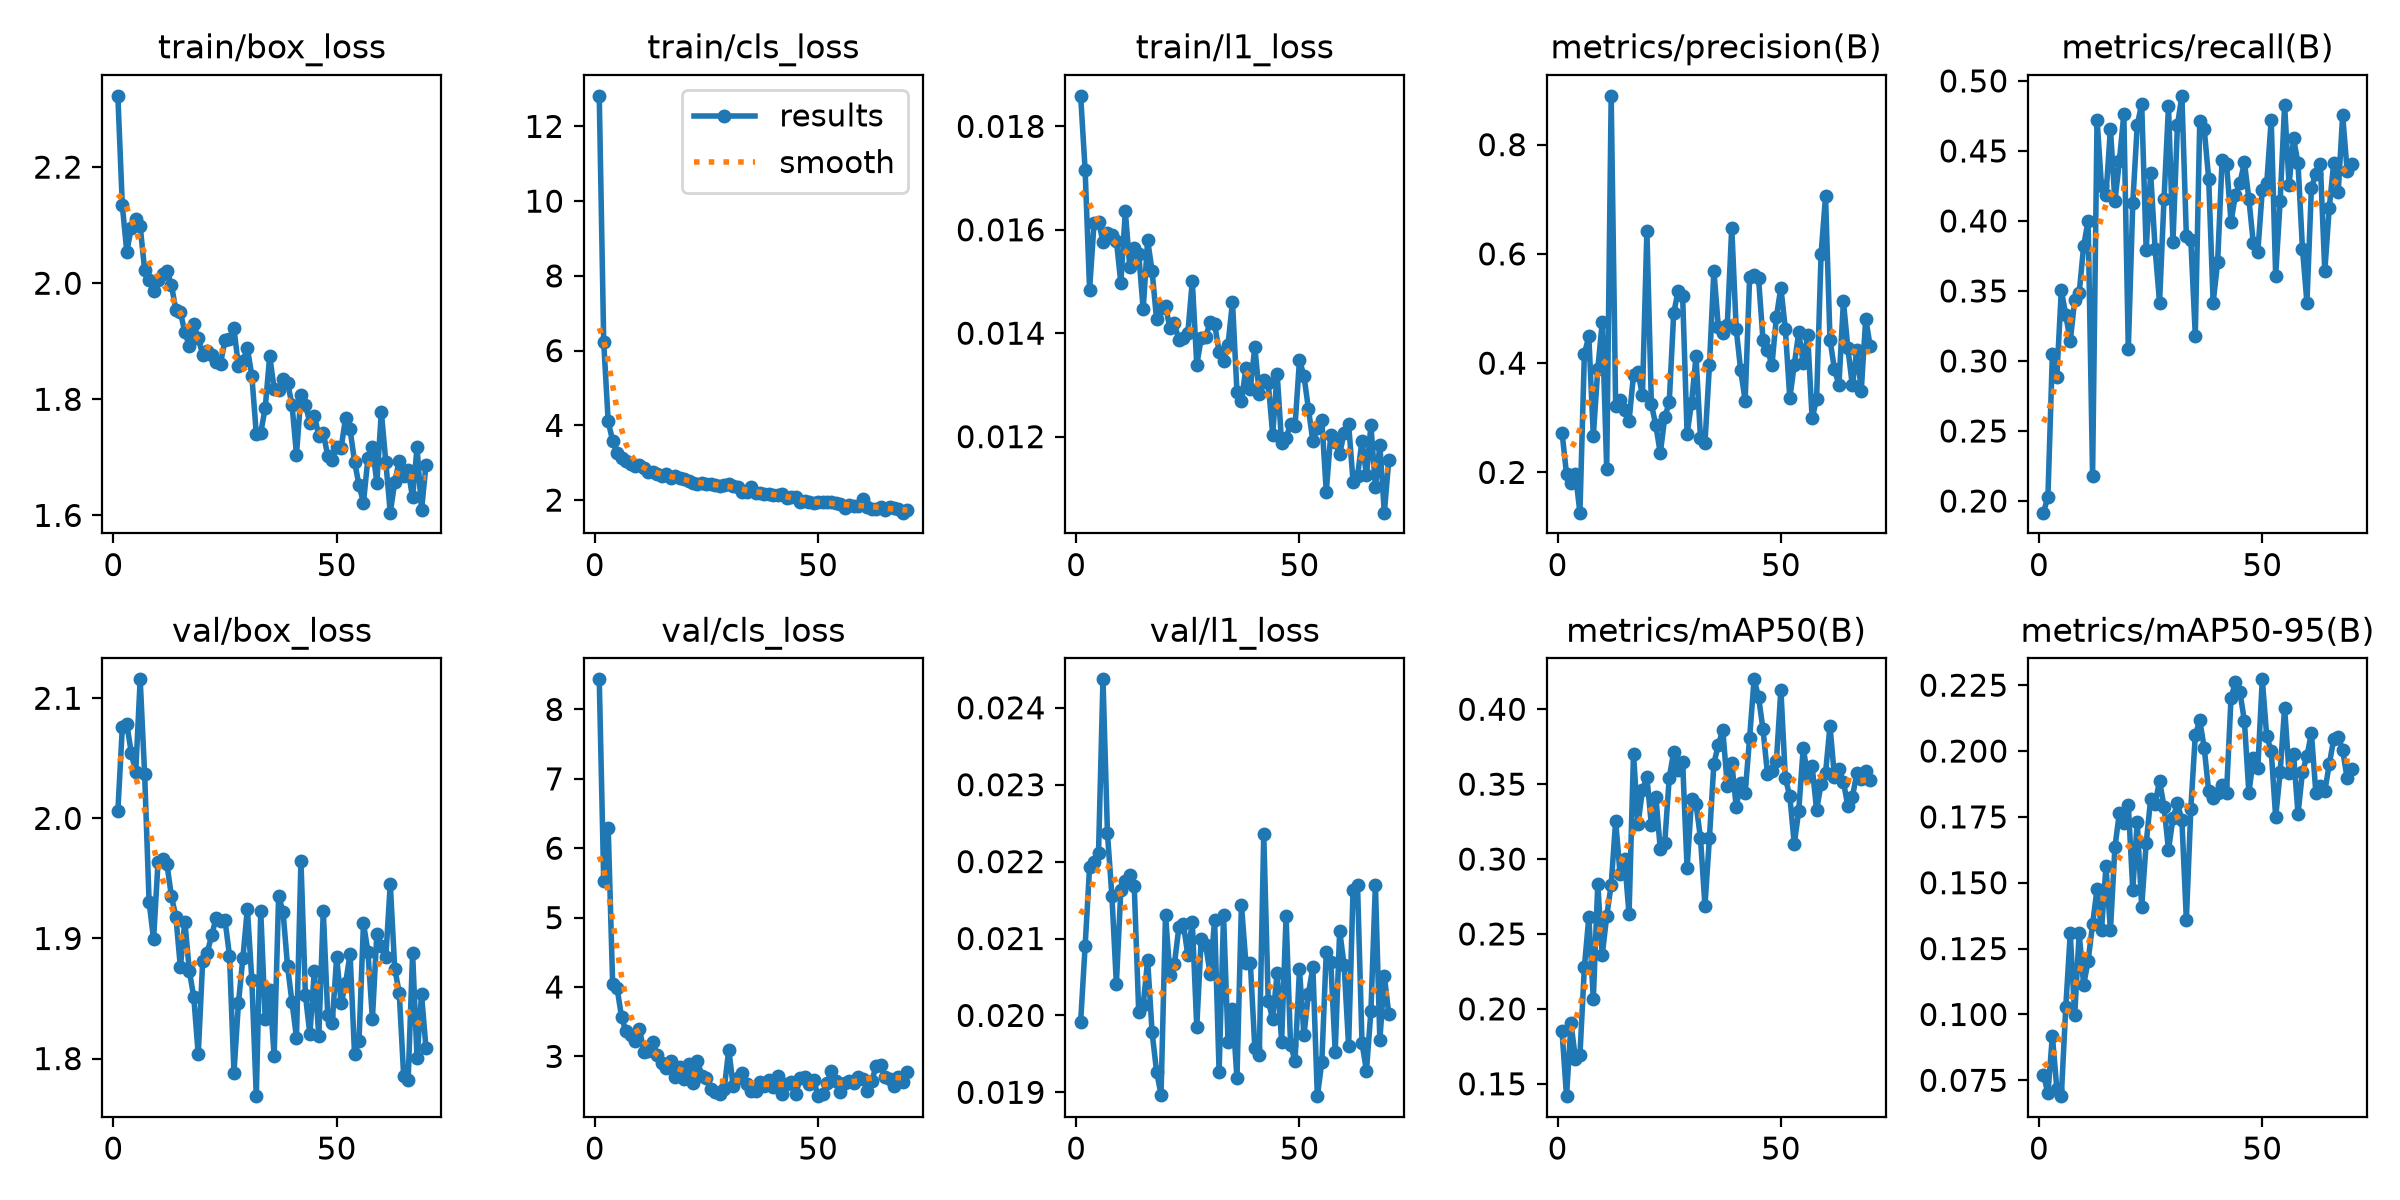

Data behind this chart, as committed beside it:
epoch, time, train/box_loss, train/cls_loss, train/l1_loss, metrics/precision(B), metrics/recall(B), metrics/mAP50(B), metrics/mAP50-95(B), val/box_loss, val/cls_loss, val/l1_loss, lr/pg0, lr/pg1, lr/pg2
1, 28.64, 2.323, 12.82, 0.01859, 0.2728, 0.1917, 0.185, 0.07718, 2.006, 8.434, 0.01992, 0.0004641, 0.0004641, 0.0004641
2, 36.14, 2.134, 6.224, 0.01716, 0.1968, 0.203, 0.1417, 0.07006, 2.076, 5.53, 0.0209, 0.0009311, 0.0009311, 0.0009311
3, 43.26, 2.054, 4.106, 0.01484, 0.1813, 0.3048, 0.1903, 0.0919, 2.079, 6.298, 0.02193, 0.001389, 0.001389, 0.001389
4, 50.49, 2.095, 3.586, 0.01613, 0.197, 0.2889, 0.1666, 0.07175, 2.054, 4.044, 0.02199, 0.001387, 0.001387, 0.001387
5, 58.12, 2.111, 3.256, 0.01616, 0.1262, 0.3505, 0.169, 0.06898, 2.038, 3.981, 0.02211, 0.001372, 0.001372, 0.001372
6, 65.42, 2.098, 3.116, 0.01577, 0.4174, 0.3328, 0.2278, 0.1028, 2.116, 3.564, 0.02437, 0.001358, 0.001358, 0.001358
7, 73.33, 2.023, 3.048, 0.01593, 0.4488, 0.3141, 0.2614, 0.1308, 2.037, 3.359, 0.02237, 0.001344, 0.001344, 0.001344
8, 80.44, 2.006, 2.956, 0.01589, 0.2663, 0.3437, 0.2064, 0.09973, 1.93, 3.303, 0.02155, 0.00133, 0.00133, 0.00133
9, 87.36, 1.987, 2.901, 0.01579, 0.3893, 0.3485, 0.2836, 0.1309, 1.899, 3.226, 0.02041, 0.001316, 0.001316, 0.001316
10, 95.68, 2.005, 2.945, 0.01497, 0.4748, 0.382, 0.2359, 0.1112, 1.964, 3.396, 0.02163, 0.001302, 0.001302, 0.001302
11, 103.5, 2.016, 2.863, 0.01636, 0.2066, 0.4002, 0.262, 0.1203, 1.966, 3.064, 0.02175, 0.001288, 0.001288, 0.001288
12, 110.5, 2.022, 2.765, 0.01528, 0.8894, 0.2181, 0.2827, 0.1342, 1.962, 3.082, 0.02182, 0.001273, 0.001273, 0.001273
13, 117.4, 1.997, 2.754, 0.01564, 0.3221, 0.4724, 0.3254, 0.1477, 1.935, 3.209, 0.02168, 0.001259, 0.001259, 0.001259
14, 124.2, 1.953, 2.694, 0.01554, 0.3332, 0.4248, 0.2898, 0.132, 1.918, 3.021, 0.02005, 0.001245, 0.001245, 0.001245
15, 131.2, 1.95, 2.64, 0.01446, 0.3135, 0.4184, 0.3001, 0.1562, 1.876, 2.903, 0.02013, 0.001231, 0.001231, 0.001231
16, 138.3, 1.916, 2.694, 0.0158, 0.2945, 0.4659, 0.2631, 0.132, 1.914, 2.839, 0.02072, 0.001217, 0.001217, 0.001217
17, 145.1, 1.892, 2.599, 0.0152, 0.3782, 0.4141, 0.3704, 0.1634, 1.873, 2.93, 0.01978, 0.001203, 0.001203, 0.001203
18, 152.2, 1.929, 2.633, 0.01427, 0.3835, 0.4426, 0.3231, 0.1766, 1.851, 2.699, 0.01927, 0.001189, 0.001189, 0.001189
19, 159.4, 1.905, 2.602, 0.01448, 0.3413, 0.4763, 0.3461, 0.1725, 1.803, 2.842, 0.01897, 0.001174, 0.001174, 0.001174
20, 166.4, 1.877, 2.561, 0.01452, 0.6427, 0.3083, 0.3545, 0.1796, 1.882, 2.679, 0.02131, 0.00116, 0.00116, 0.00116
21, 174.3, 1.883, 2.51, 0.0141, 0.3252, 0.4126, 0.323, 0.1474, 1.888, 2.89, 0.02052, 0.001146, 0.001146, 0.001146
22, 181.1, 1.876, 2.465, 0.01419, 0.286, 0.4683, 0.3416, 0.1731, 1.902, 2.622, 0.02067, 0.001132, 0.001132, 0.001132
23, 187.8, 1.865, 2.429, 0.01386, 0.2349, 0.4835, 0.3065, 0.1409, 1.917, 2.936, 0.02115, 0.001118, 0.001118, 0.001118
24, 194.7, 1.862, 2.468, 0.0139, 0.3008, 0.3793, 0.311, 0.165, 1.915, 2.711, 0.02119, 0.001104, 0.001104, 0.001104
25, 201.7, 1.903, 2.427, 0.014, 0.328, 0.4344, 0.3542, 0.1817, 1.915, 2.688, 0.02078, 0.001089, 0.001089, 0.001089
26, 208.8, 1.904, 2.43, 0.01501, 0.4912, 0.3803, 0.3715, 0.1801, 1.886, 2.537, 0.02122, 0.001075, 0.001075, 0.001075
27, 215.8, 1.922, 2.401, 0.01339, 0.5326, 0.3417, 0.3596, 0.1887, 1.788, 2.492, 0.01985, 0.001061, 0.001061, 0.001061
28, 222.8, 1.857, 2.367, 0.0139, 0.5229, 0.4158, 0.3648, 0.1789, 1.846, 2.452, 0.021, 0.001047, 0.001047, 0.001047
29, 23.56, 1.865, 2.411, 0.01393, 0.2703, 0.482, 0.2938, 0.1624, 1.884, 2.537, 0.02091, 0.001033, 0.001033, 0.001033
30, 30.22, 1.888, 2.427, 0.01421, 0.3276, 0.3852, 0.3398, 0.1745, 1.925, 3.098, 0.02054, 0.001019, 0.001019, 0.001019
31, 37.23, 1.84, 2.375, 0.01418, 0.4123, 0.4683, 0.3368, 0.1802, 1.866, 2.567, 0.02124, 0.001005, 0.001005, 0.001005
32, 44.14, 1.741, 2.339, 0.01364, 0.2625, 0.4893, 0.3139, 0.1738, 1.769, 2.686, 0.01927, 0.0009904, 0.0009904, 0.0009904
33, 53.26, 1.742, 2.207, 0.01346, 0.2535, 0.3895, 0.2688, 0.1359, 1.923, 2.766, 0.0213, 0.0009763, 0.0009763, 0.0009763
34, 60.18, 1.785, 2.211, 0.01378, 0.3957, 0.3863, 0.3141, 0.178, 1.833, 2.606, 0.01966, 0.0009621, 0.0009621, 0.0009621
35, 67.24, 1.875, 2.339, 0.0146, 0.5694, 0.3182, 0.3637, 0.206, 1.857, 2.498, 0.02008, 0.000948, 0.000948, 0.000948
36, 74.61, 1.818, 2.195, 0.01287, 0.4653, 0.4713, 0.3765, 0.2116, 1.802, 2.505, 0.01918, 0.0009339, 0.0009339, 0.0009339
37, 81.65, 1.817, 2.202, 0.01268, 0.4556, 0.4656, 0.3859, 0.2012, 1.935, 2.636, 0.02144, 0.0009197, 0.0009197, 0.0009197
38, 88.38, 1.834, 2.17, 0.01333, 0.4703, 0.4301, 0.349, 0.1847, 1.922, 2.567, 0.02068, 0.0009056, 0.0009056, 0.0009056
39, 95.31, 1.828, 2.172, 0.01293, 0.6482, 0.3417, 0.3644, 0.182, 1.877, 2.663, 0.02068, 0.0008914, 0.0008914, 0.0008914
40, 102.2, 1.791, 2.146, 0.01374, 0.4621, 0.3704, 0.3349, 0.1842, 1.847, 2.56, 0.01958, 0.0008773, 0.0008773, 0.0008773
41, 109.2, 1.705, 2.135, 0.01282, 0.387, 0.4436, 0.3507, 0.1873, 1.817, 2.723, 0.01949, 0.0008631, 0.0008631, 0.0008631
42, 116.1, 1.808, 2.162, 0.01309, 0.3312, 0.4408, 0.344, 0.1842, 1.965, 2.455, 0.02236, 0.000849, 0.000849, 0.000849
43, 122.8, 1.791, 2.059, 0.01304, 0.5568, 0.3994, 0.3809, 0.2202, 1.853, 2.598, 0.02019, 0.0008348, 0.0008348, 0.0008348
44, 129.7, 1.76, 2.092, 0.01204, 0.5608, 0.4188, 0.42, 0.2262, 1.82, 2.637, 0.01995, 0.0008207, 0.0008207, 0.0008207
45, 138, 1.772, 2.081, 0.01322, 0.5555, 0.4271, 0.4082, 0.2224, 1.873, 2.459, 0.02055, 0.0008065, 0.0008065, 0.0008065
46, 145.8, 1.738, 1.956, 0.01187, 0.4421, 0.4419, 0.3865, 0.2113, 1.818, 2.688, 0.01966, 0.0007924, 0.0007924, 0.0007924
47, 153.7, 1.743, 1.989, 0.01198, 0.4246, 0.4157, 0.3569, 0.184, 1.923, 2.707, 0.02129, 0.0007782, 0.0007782, 0.0007782
48, 160.5, 1.702, 1.938, 0.01224, 0.3964, 0.384, 0.3589, 0.1974, 1.836, 2.603, 0.01962, 0.0007641, 0.0007641, 0.0007641
49, 167.6, 1.695, 1.91, 0.0122, 0.485, 0.3779, 0.3655, 0.1936, 1.829, 2.662, 0.01941, 0.0007499, 0.0007499, 0.0007499
50, 174.7, 1.718, 1.941, 0.01348, 0.5383, 0.4218, 0.4131, 0.2272, 1.884, 2.427, 0.0206, 0.0007358, 0.0007358, 0.0007358
51, 182.4, 1.716, 1.939, 0.01318, 0.4622, 0.4269, 0.3541, 0.2056, 1.846, 2.458, 0.01974, 0.0007216, 0.0007216, 0.0007216
52, 189.5, 1.768, 1.953, 0.01254, 0.3356, 0.4723, 0.342, 0.2, 1.863, 2.613, 0.02028, 0.0007075, 0.0007075, 0.0007075
53, 196.7, 1.748, 1.951, 0.01191, 0.3971, 0.361, 0.3099, 0.1749, 1.887, 2.796, 0.02063, 0.0006934, 0.0006934, 0.0006934
54, 203.6, 1.693, 1.912, 0.01216, 0.4563, 0.4141, 0.3323, 0.1919, 1.804, 2.645, 0.01895, 0.0006792, 0.0006792, 0.0006792
55, 210.5, 1.652, 1.889, 0.01233, 0.4004, 0.4827, 0.3742, 0.2165, 1.815, 2.492, 0.01939, 0.0006651, 0.0006651, 0.0006651
56, 217.8, 1.622, 1.776, 0.01093, 0.4513, 0.4258, 0.3557, 0.1915, 1.913, 2.613, 0.02083, 0.0006509, 0.0006509, 0.0006509
57, 224.8, 1.699, 1.871, 0.01204, 0.2987, 0.4589, 0.362, 0.1989, 1.889, 2.647, 0.0207, 0.0006368, 0.0006368, 0.0006368
58, 231.7, 1.717, 1.837, 0.01189, 0.3342, 0.4413, 0.3326, 0.1761, 1.833, 2.623, 0.01953, 0.0006226, 0.0006226, 0.0006226
59, 238.3, 1.656, 1.848, 0.01166, 0.5995, 0.38, 0.3501, 0.1921, 1.904, 2.7, 0.0211, 0.0006085, 0.0006085, 0.0006085
60, 245.1, 1.778, 2.025, 0.01208, 0.7053, 0.3417, 0.3572, 0.198, 1.894, 2.681, 0.02065, 0.0005943, 0.0005943, 0.0005943
... 10 more rows
